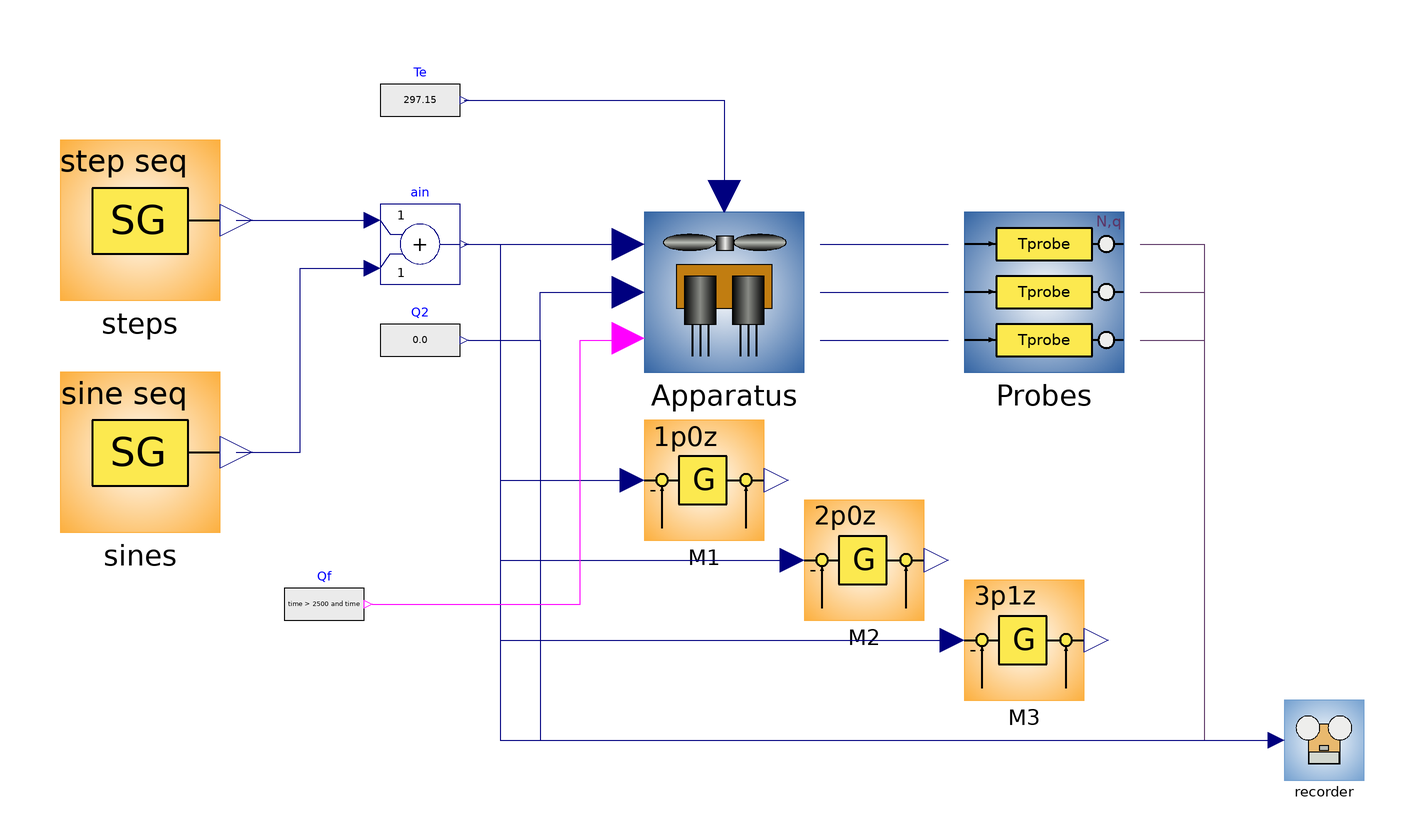

Above is the diagram view of the following Modelica model: its components placed by their Placement annotations and its connect equations drawn as lines.

model Exp001a_OL_fan
  extends Modelica.Icons.Example;
  Real fan=if Qf.y then 100 else 0;
  FdA_Lab.Apparatuses.App2TP_Fan Apparatus(Cb = 1000, Gab = 0.09, Gpa = 0.022, Gt1p = 0.22, Gt2p = 0.03, Pmax = 0.3, Tstart = 273.15 + 28,wfanOn = 0.0005)  annotation(
    Placement(visible = true, transformation(origin = {-14, 42}, extent = {{-20, -20}, {20, 20}}, rotation = 0)));
  FdA_Lab.Instrumentation.Probe3Ts_lag_noise_quant Probes(An = 0.5)  annotation(
    Placement(visible = true, transformation(origin = {66, 42}, extent = {{-20, -20}, {20, 20}}, rotation = 0)));
  Modelica.Blocks.Sources.RealExpression Te(y = 273.15 + 24)  annotation(
    Placement(visible = true, transformation(origin = {-90, 90}, extent = {{-10, -10}, {10, 10}}, rotation = 0)));
  Modelica.Blocks.Sources.RealExpression Q2 annotation(
    Placement(visible = true, transformation(origin = {-90, 30}, extent = {{-10, -10}, {10, 10}}, rotation = 0)));
  FdA_Lab.ApparatusModels.Mlin_App2TP_1p0z M1(T = 120, mu = 0.18,ubar = 20, ybar = 24.45)  annotation(
    Placement(visible = true, transformation(origin = {-19, -5}, extent = {{-15, -15}, {15, 15}}, rotation = 0)));
  FdA_Lab.SignalGenerators.SineSequence sines(amplitude = 10, offset = 0, start_time = 5000)  annotation(
    Placement(visible = true, transformation(origin = {-160, 2}, extent = {{-20, -20}, {20, 20}}, rotation = 0)));
  FdA_Lab.SignalGenerators.StepSequence steps(amplitudes = {20, 20, 20, 20, -20, -20, -20, -20, 20}, offset = 20, sw_times = {100, 700, 1300, 1900, 2900, 3300, 3700, 4100, 4500})  annotation(
    Placement(visible = true, transformation(origin = {-160, 60}, extent = {{-20, -20}, {20, 20}}, rotation = 0)));
  Modelica.Blocks.Math.Add ain annotation(
    Placement(visible = true, transformation(origin = {-90, 54}, extent = {{-10, -10}, {10, 10}}, rotation = 0)));
  FdA_Lab.ApparatusModels.Mlin_App2TP_2p0z M2(T1 = 80, T2 = 10, mu = 0.08,ubar = 20, ybar = 21.6)  annotation(
    Placement(visible = true, transformation(origin = {21, -25}, extent = {{-15, -15}, {15, 15}}, rotation = 0)));
  FdA_Lab.ApparatusModels.Mlin_App2TP_3p1z M3(T1 = 130, T2 = 50, T3 = 10, Tz = 120,mu = 0.08, ubar = 20, ybar = 21.6)  annotation(
    Placement(visible = true, transformation(origin = {61, -45}, extent = {{-15, -15}, {15, 15}}, rotation = 0)));
  FdA_Lab.Instrumentation.Recorder recorder(addHeader = true)  annotation(
    Placement(visible = true, transformation(origin = {136, -70}, extent = {{-10, -10}, {10, 10}}, rotation = 0)));
  Modelica.Blocks.Sources.BooleanExpression Qf(y = time > 2500 and time < 4100)  annotation(
    Placement(visible = true, transformation(origin = {-114, -36}, extent = {{-10, -10}, {10, 10}}, rotation = 0)));
equation
  connect(Apparatus.oT1, Probes.iT1) annotation(
    Line(points = {{10, 54}, {42, 54}}, color = {0, 0, 127}));
  connect(Apparatus.oT2, Probes.iT2) annotation(
    Line(points = {{10, 42}, {42, 42}}, color = {0, 0, 127}));
  connect(Apparatus.oTp, Probes.iTp) annotation(
    Line(points = {{10, 30}, {42, 30}}, color = {0, 0, 127}));
  connect(Te.y, Apparatus.iTe) annotation(
    Line(points = {{-79, 90}, {-14, 90}, {-14, 66}}, color = {0, 0, 127}));
  connect(ain.y, Apparatus.iQ1) annotation(
    Line(points = {{-79, 54}, {-38, 54}}, color = {0, 0, 127}));
  connect(steps.y, ain.u1) annotation(
    Line(points = {{-136, 60}, {-102, 60}}, color = {0, 0, 127}));
  connect(sines.y, ain.u2) annotation(
    Line(points = {{-136, 2}, {-120, 2}, {-120, 48}, {-102, 48}}, color = {0, 0, 127}));
  connect(ain.y, M1.u) annotation(
    Line(points = {{-78, 54}, {-70, 54}, {-70, -5}, {-37, -5}}, color = {0, 0, 127}));
  connect(ain.y, M2.u) annotation(
    Line(points = {{-78, 54}, {-70, 54}, {-70, -25}, {3, -25}}, color = {0, 0, 127}));
  connect(ain.y, M3.u) annotation(
    Line(points = {{-78, 54}, {-70, 54}, {-70, -45}, {43, -45}}, color = {0, 0, 127}));
  connect(ain.y, recorder.data[1]) annotation(
    Line(points = {{-78, 54}, {-70, 54}, {-70, -70}, {124, -70}}, color = {0, 0, 127}));
  connect(Probes.oT1m, recorder.data[3]) annotation(
    Line(points = {{90, 54}, {106, 54}, {106, -70}, {124, -70}, {124, -70}}, color = {92, 53, 102}));
  connect(Probes.oT2m, recorder.data[4]) annotation(
    Line(points = {{90, 42}, {106, 42}, {106, -70}, {124, -70}, {124, -70}}, color = {92, 53, 102}));
  connect(Probes.oTpm, recorder.data[5]) annotation(
    Line(points = {{90, 30}, {106, 30}, {106, -70}, {124, -70}, {124, -70}}, color = {92, 53, 102}));
  connect(Q2.y, Apparatus.iQ2) annotation(
    Line(points = {{-78, 30}, {-60, 30}, {-60, 42}, {-38, 42}}, color = {0, 0, 127}));
  connect(Q2.y, recorder.data[2]) annotation(
    Line(points = {{-78, 30}, {-60, 30}, {-60, -70}, {124, -70}}, color = {0, 0, 127}));
  connect(Qf.y, Apparatus.iVR) annotation(
    Line(points = {{-102, -36}, {-50, -36}, {-50, 30}, {-38, 30}}, color = {255, 0, 255}));
  annotation(
    Diagram(coordinateSystem(extent = {{-200, -100}, {200, 100}})),
    experiment(StartTime = 0, StopTime = 7200, Tolerance = 1e-6, Interval = 2),
  __OpenModelica_commandLineOptions = "--matchingAlgorithm=PFPlusExt --indexReductionMethod=dynamicStateSelection -d=initialization,evaluateAllParameters,NLSanalyticJacobian -d=aliasConflicts -d=aliasConflicts -d=aliasConflicts -d=aliasConflicts ",
  __OpenModelica_simulationFlags(lv = "LOG_STATS", s = "dassl"));
end Exp001a_OL_fan;